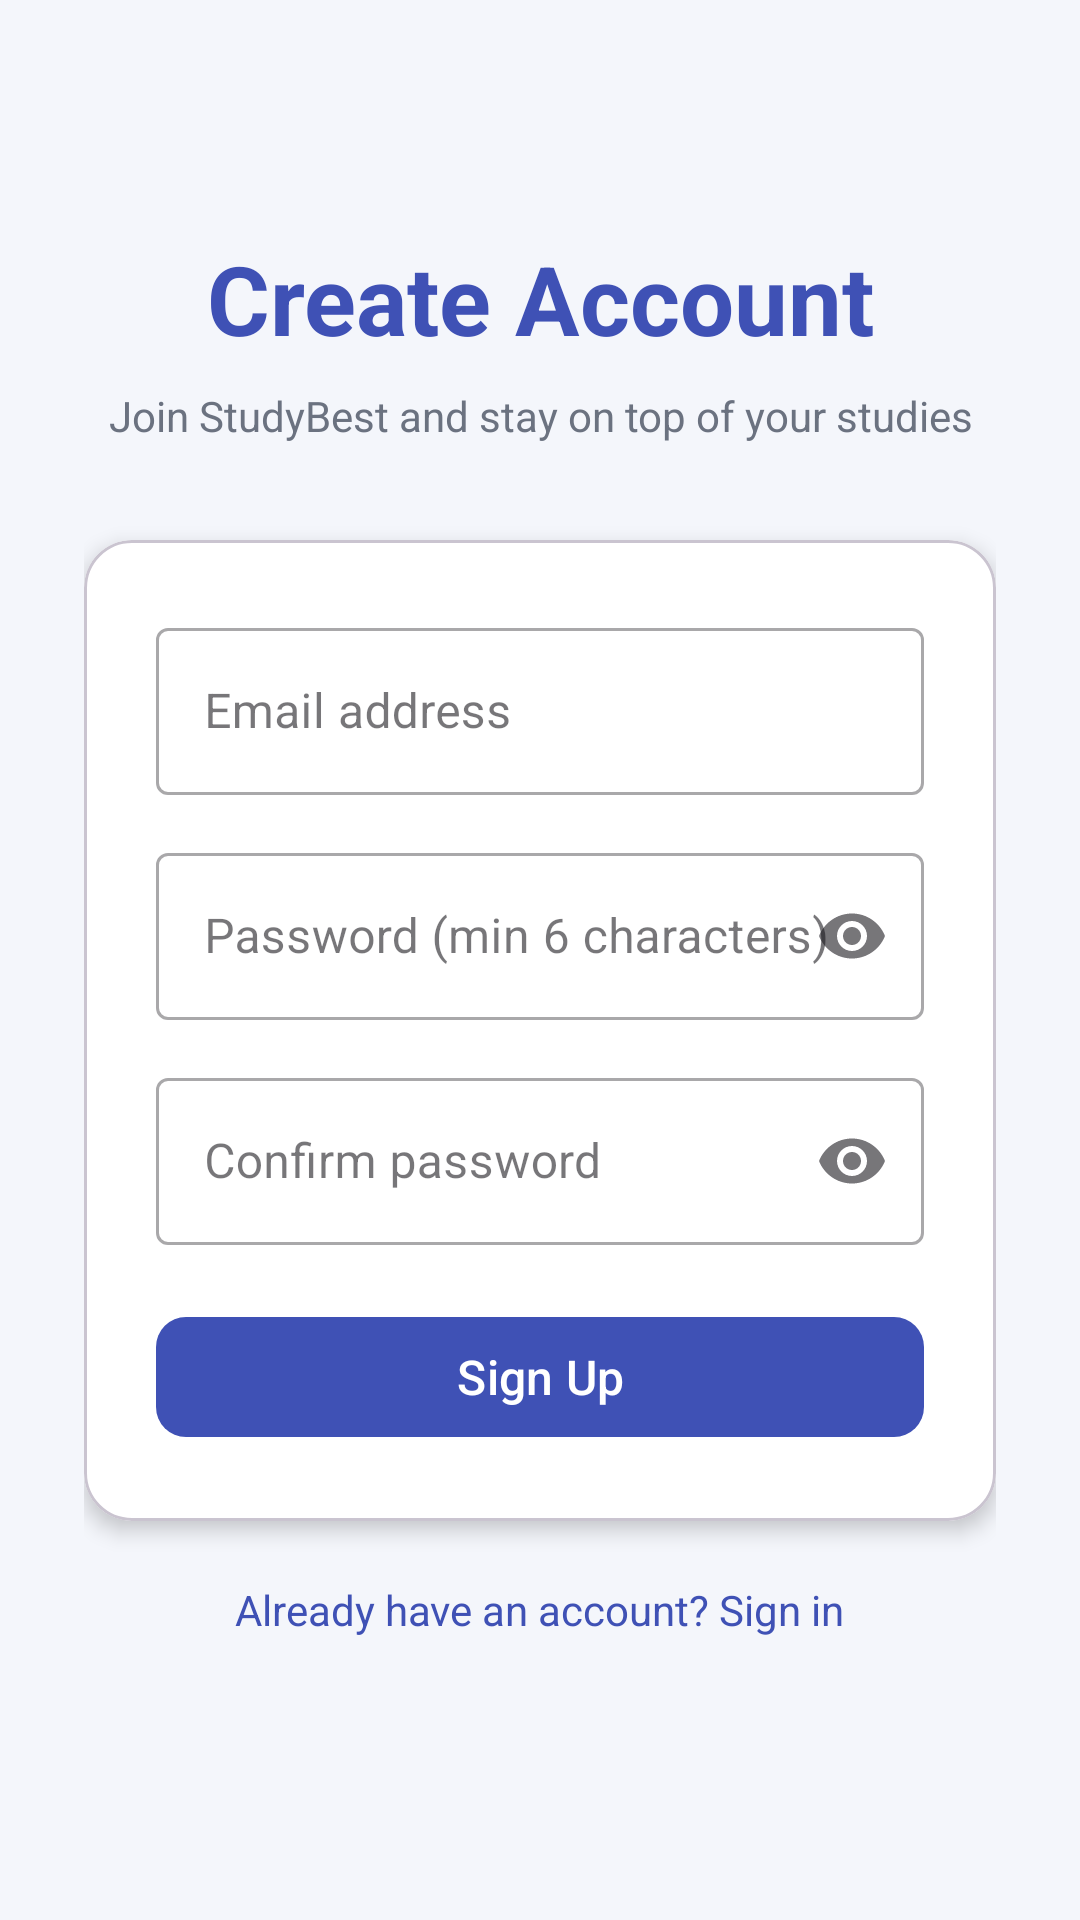

Layout XML and referenced resources for this Android screen:
<!-- AndroidManifest.xml: application theme Theme.StudyBest -->
<!-- res/layout/activity_signup.xml -->
<?xml version="1.0" encoding="utf-8"?>
<ScrollView xmlns:android="http://schemas.android.com/apk/res/android"
    xmlns:app="http://schemas.android.com/apk/res-auto"
    android:layout_width="match_parent"
    android:layout_height="match_parent"
    android:background="@color/background"
    android:fillViewport="true">

    <androidx.constraintlayout.widget.ConstraintLayout
        android:layout_width="match_parent"
        android:layout_height="wrap_content"
        android:padding="28dp">

        <TextView
            android:id="@+id/tvTitle"
            android:layout_width="0dp"
            android:layout_height="wrap_content"
            android:layout_marginTop="50dp"
            android:text="Create Account"
            android:textColor="@color/primary"
            android:textSize="32sp"
            android:textStyle="bold"
            android:gravity="center"
            app:layout_constraintTop_toTopOf="parent"
            app:layout_constraintStart_toStartOf="parent"
            app:layout_constraintEnd_toEndOf="parent" />

        <TextView
            android:id="@+id/tvSub"
            android:layout_width="0dp"
            android:layout_height="wrap_content"
            android:layout_marginTop="8dp"
            android:text="Join StudyBest and stay on top of your studies"
            android:textColor="@color/text_secondary"
            android:textSize="14sp"
            android:gravity="center"
            app:layout_constraintTop_toBottomOf="@id/tvTitle"
            app:layout_constraintStart_toStartOf="parent"
            app:layout_constraintEnd_toEndOf="parent" />

        <com.google.android.material.card.MaterialCardView
            android:id="@+id/cardForm"
            android:layout_width="0dp"
            android:layout_height="wrap_content"
            android:layout_marginTop="32dp"
            app:cardCornerRadius="16dp"
            app:cardElevation="4dp"
            app:cardBackgroundColor="@color/card_bg"
            app:layout_constraintTop_toBottomOf="@id/tvSub"
            app:layout_constraintStart_toStartOf="parent"
            app:layout_constraintEnd_toEndOf="parent">

            <LinearLayout
                android:layout_width="match_parent"
                android:layout_height="wrap_content"
                android:orientation="vertical"
                android:padding="24dp">

                <com.google.android.material.textfield.TextInputLayout
                    style="@style/Widget.MaterialComponents.TextInputLayout.OutlinedBox"
                    android:layout_width="match_parent"
                    android:layout_height="wrap_content"
                    android:hint="Email address">

                    <com.google.android.material.textfield.TextInputEditText
                        android:id="@+id/etEmail"
                        android:layout_width="match_parent"
                        android:layout_height="wrap_content"
                        android:inputType="textEmailAddress"
                        android:maxLines="1"/>
                </com.google.android.material.textfield.TextInputLayout>

                <com.google.android.material.textfield.TextInputLayout
                    style="@style/Widget.MaterialComponents.TextInputLayout.OutlinedBox"
                    android:layout_width="match_parent"
                    android:layout_height="wrap_content"
                    android:hint="Password (min 6 characters)"
                    android:layout_marginTop="14dp"
                    app:endIconMode="password_toggle">

                    <com.google.android.material.textfield.TextInputEditText
                        android:id="@+id/etPassword"
                        android:layout_width="match_parent"
                        android:layout_height="wrap_content"
                        android:inputType="textPassword"
                        android:maxLines="1"/>
                </com.google.android.material.textfield.TextInputLayout>

                <com.google.android.material.textfield.TextInputLayout
                    style="@style/Widget.MaterialComponents.TextInputLayout.OutlinedBox"
                    android:layout_width="match_parent"
                    android:layout_height="wrap_content"
                    android:hint="Confirm password"
                    android:layout_marginTop="14dp"
                    app:endIconMode="password_toggle">

                    <com.google.android.material.textfield.TextInputEditText
                        android:id="@+id/etConfirmPassword"
                        android:layout_width="match_parent"
                        android:layout_height="wrap_content"
                        android:inputType="textPassword"
                        android:maxLines="1"/>
                </com.google.android.material.textfield.TextInputLayout>

                <ProgressBar
                    android:id="@+id/progress"
                    android:layout_width="wrap_content"
                    android:layout_height="wrap_content"
                    android:visibility="gone"
                    android:layout_gravity="center"
                    android:layout_marginTop="12dp"/>

                <com.google.android.material.button.MaterialButton
                    android:id="@+id/btnCreate"
                    android:layout_width="match_parent"
                    android:layout_height="wrap_content"
                    android:text="Sign Up"
                    android:textSize="16sp"
                    android:layout_marginTop="20dp"
                    app:cornerRadius="10dp"/>

            </LinearLayout>
        </com.google.android.material.card.MaterialCardView>

        <TextView
            android:id="@+id/tvBackToLogin"
            android:layout_width="wrap_content"
            android:layout_height="wrap_content"
            android:text="Already have an account? Sign in"
            android:textColor="@color/primary"
            android:textSize="14sp"
            android:layout_marginTop="20dp"
            app:layout_constraintTop_toBottomOf="@id/cardForm"
            app:layout_constraintStart_toStartOf="parent"
            app:layout_constraintEnd_toEndOf="parent"/>

    </androidx.constraintlayout.widget.ConstraintLayout>
</ScrollView>
<!-- resources referenced by this layout -->
<resources>
  <color name="background">#F4F6FB</color>
  <color name="card_bg">#FFFFFF</color>
  <color name="primary">#3F51B5</color>
  <color name="text_secondary">#6B7280</color>
  <style name="Theme.StudyBest" parent="Base.Theme.StudyBest" />
  <style name="Base.Theme.StudyBest" parent="Theme.Material3.DayNight.NoActionBar">
          <item name="colorPrimary">@color/primary</item>
          <item name="colorPrimaryDark">@color/primary_dark</item>
          <item name="colorAccent">@color/accent</item>
          <item name="android:windowBackground">@color/background</item>
      </style>
  <color name="primary_dark">#303F9F</color>
  <color name="accent">#FF5722</color>
</resources>
